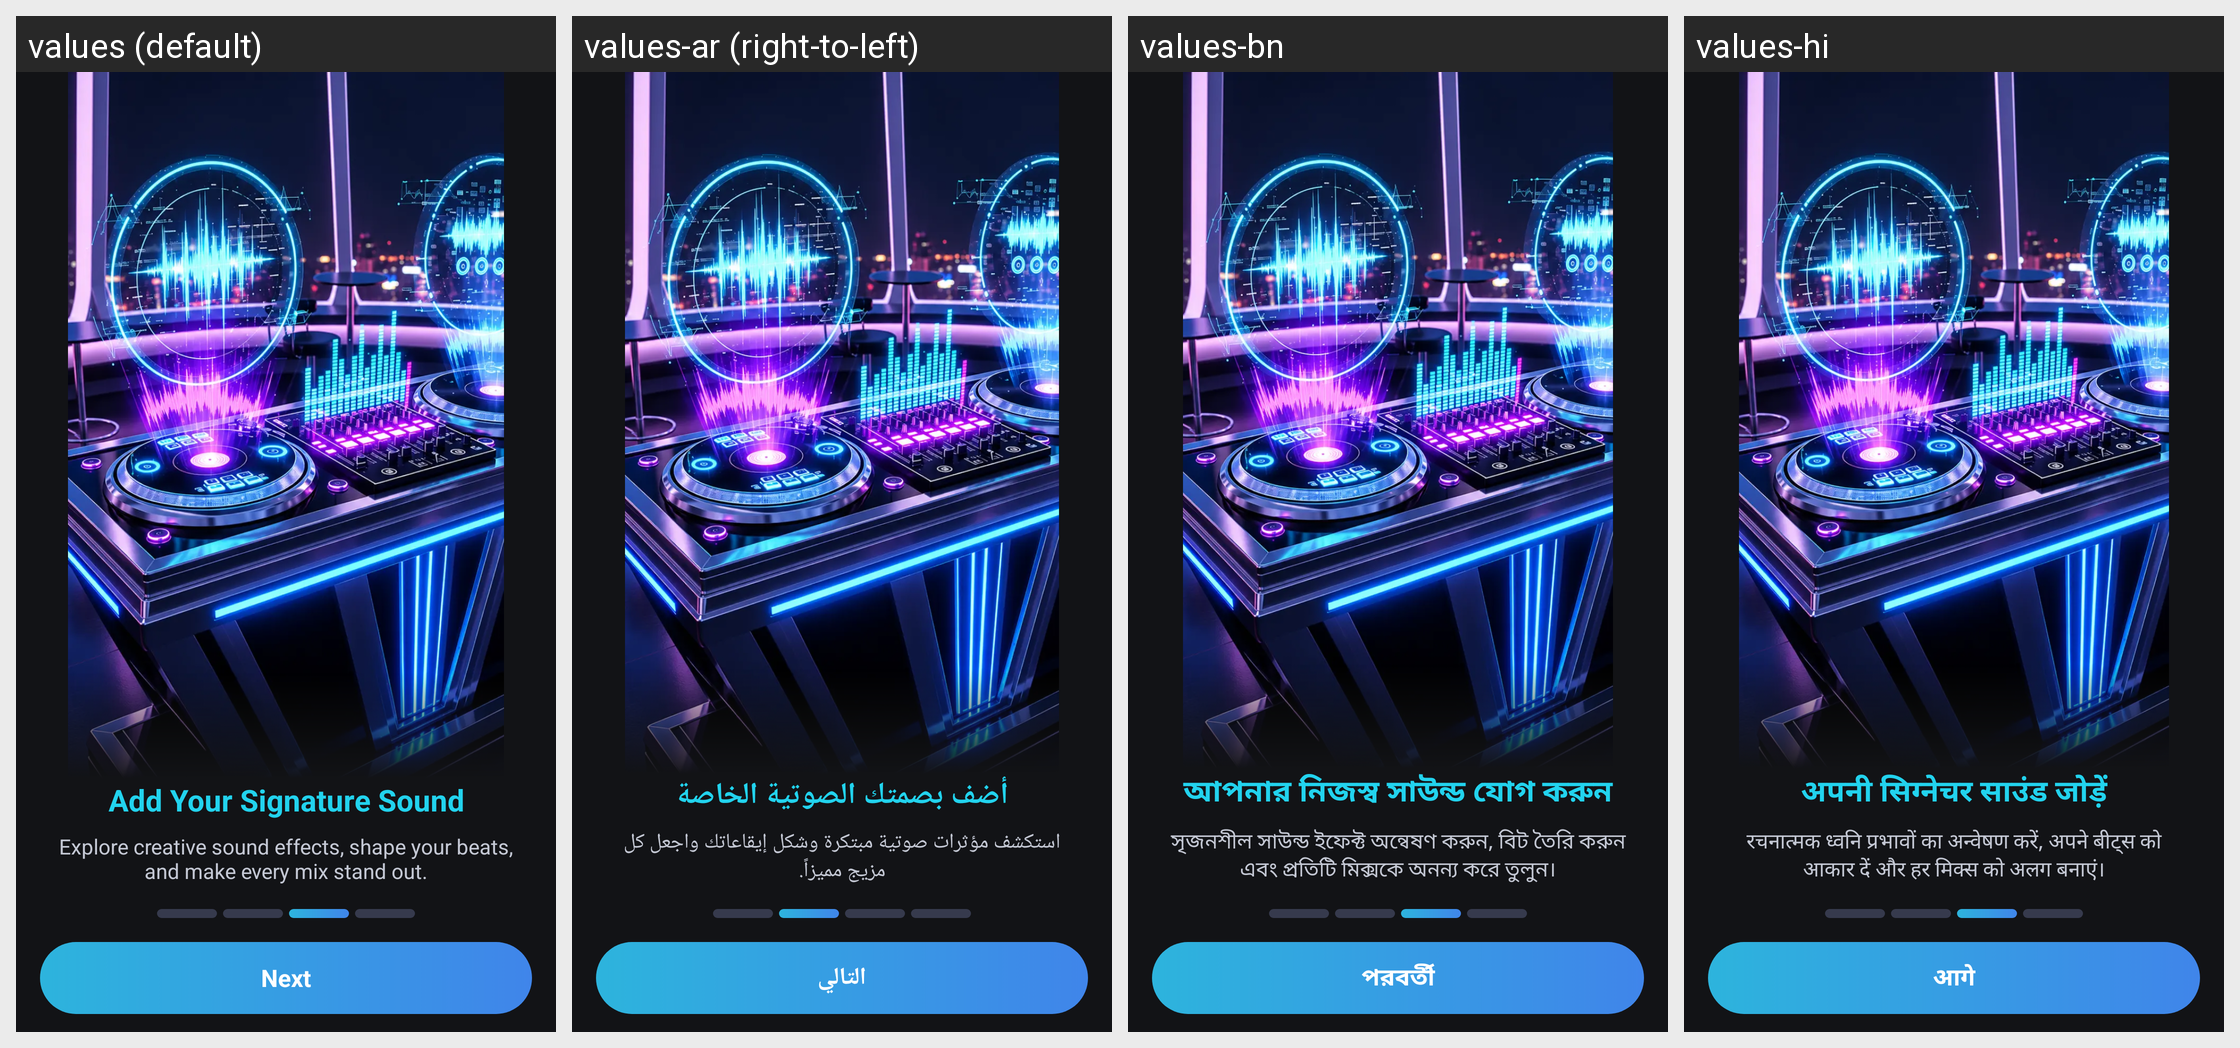

Locale-by-locale string values for the Android screen shown in this grid:
Android screen res/layout/fragment_intro3.xml rendered under 4 locales, left to right: values (default), values-ar (right-to-left), values-bn, values-hi. Device: Nexus 5 (rendered at 1080×1920; each locale shown at half size, 540×960, under a caption strip naming it); theme Theme.DJMixer.
Other locales in the repository, not shown: values-de, values-es, values-fil, values-fr, values-id, values-it, values-ja, values-ko, values-pt, values-ru, values-th, values-tl, values-tr, values-vi, values-zh.
Strings drawn on this screen, with the default value and each locale's value (text and hints the layout hard-codes, and strings that could not be matched under every locale, appear in the picture but are not listed):

intro_slide_3_title
  values: Add Your Signature Sound
  values-ar: أضف بصمتك الصوتية الخاصة
  values-bn: আপনার নিজস্ব সাউন্ড যোগ করুন
  values-hi: अपनी सिग्नेचर साउंड जोड़ें

intro_slide_3_des
  values: Explore creative sound effects, shape your beats, and make every mix stand out.
  values-ar: استكشف مؤثرات صوتية مبتكرة وشكل إيقاعاتك واجعل كل مزيج مميزاً.
  values-bn: সৃজনশীল সাউন্ড ইফেক্ট অন্বেষণ করুন, বিট তৈরি করুন এবং প্রতিটি মিক্সকে অনন্য করে তুলুন।
  values-hi: रचनात्मक ध्वनि प्रभावों का अन्वेषण करें, अपने बीट्स को आकार दें और हर मिक्स को अलग बनाएं।

intro_next
  values: Next
  values-ar: التالي
  values-bn: পরবর্তী
  values-hi: आगे
